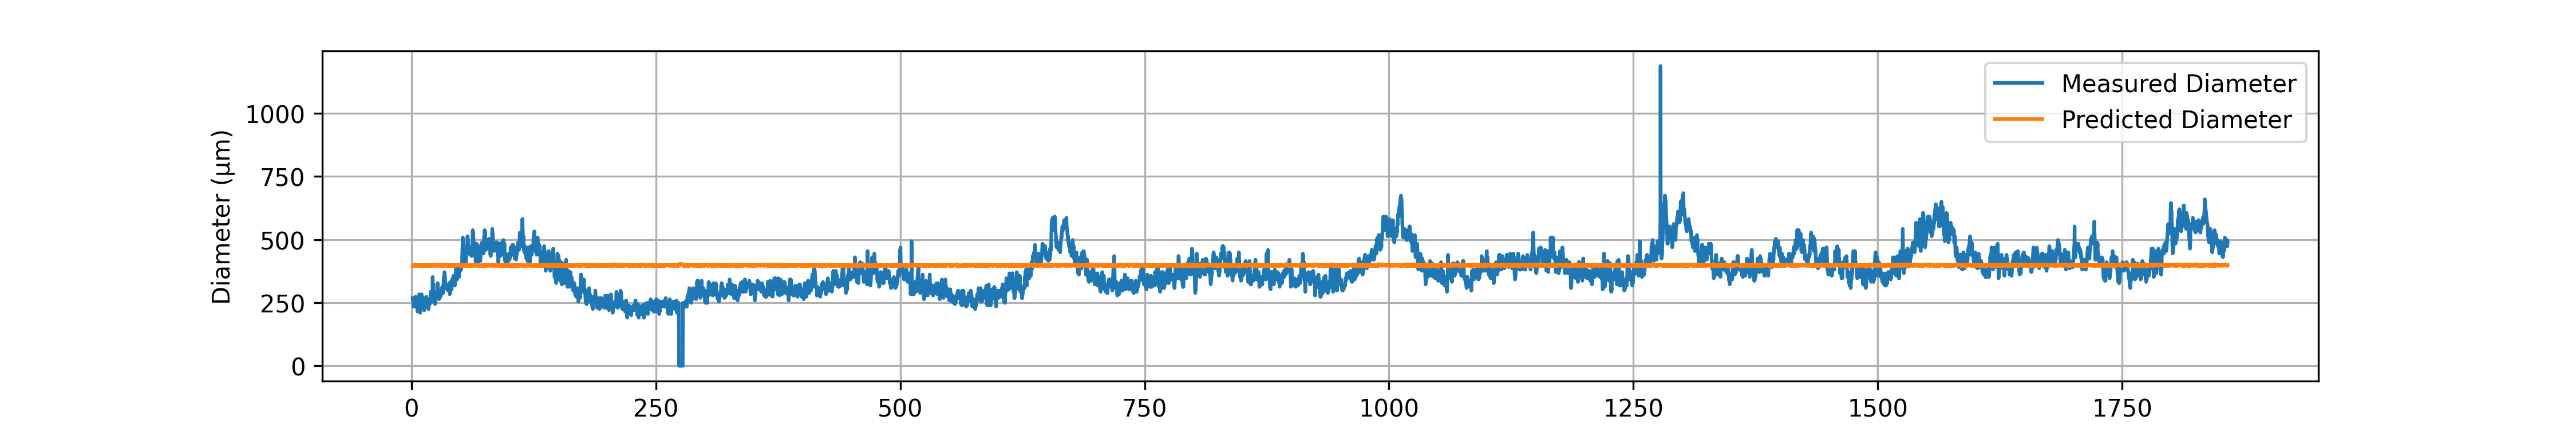

The file beside this chart, header and first rows:
# material: PLA
# geometry: Solid Cylinder
# preform_diameter: 20.0
# material_color: White_Arctic Teal_Red_…
# temperature_C: 50190.0
# drawdown_ratio: 50.0
# trial_number: 040
# operator: Ahmed
# start_time: 2026-05-11 15:56:11
# notes: Observing the Stream
Time(s), Feed(mm/min), Wind(m/min), Diameter(um), Predicted_diameter(um)
1.22, 1.19, 3.02, 268.8, 397.3
1.42, 1.19, 3.02, 259, 397.3
1.62, 1.20, 3.03, 259, 398
1.82, 1.18, 3.01, 254.2, 396.6
2.02, 1.21, 3.03, 254.2, 399.5
2.22, 1.18, 3.03, 234.6, 394.9
2.42, 1.20, 3.02, 239.5, 398.9
2.62, 1.20, 3.02, 254.2, 398.9
2.82, 1.21, 3.02, 263.9, 400.4
3.02, 1.20, 3.03, 249.3, 398
3.22, 1.19, 2.99, 254.2, 399.1
3.42, 1.19, 3.05, 244.4, 395.6
3.62, 1.19, 3.01, 234.6, 398.2
3.82, 1.19, 3.01, 249.3, 398.2
4.02, 1.20, 3.02, 273.7, 398.9
4.22, 1.20, 3.03, 249.3, 398
4.42, 1.19, 3.01, 244.4, 398.2
4.62, 1.20, 3.02, 239.5, 398.9
4.82, 1.20, 3.03, 239.5, 398
5.02, 1.19, 3.02, 249.3, 397.3
5.22, 1.20, 3.02, 249.3, 398.9
5.42, 1.19, 3.01, 239.5, 398.2
5.62, 1.17, 3.01, 229.7, 395.1
5.82, 1.20, 3.03, 239.5, 398
6.02, 1.20, 3.02, 215.1, 398.9
6.22, 1.19, 3.02, 229.7, 397.3
6.42, 1.20, 3.01, 249.3, 399.8
6.62, 1.20, 3.02, 249.3, 398.9
6.82, 1.20, 3.01, 249.3, 399.8
7.02, 1.20, 3.02, 254.2, 398.9
7.22, 1.19, 3.03, 239.5, 396.4
7.42, 1.19, 3.02, 244.4, 397.3
7.62, 1.19, 3.02, 259, 397.3
7.82, 1.20, 3.02, 283.5, 398.9
8.02, 1.20, 3.02, 268.8, 398.9
8.22, 1.19, 3.03, 234.6, 396.4
8.42, 1.21, 3.02, 219.9, 400.4
8.62, 1.21, 3.05, 229.7, 398.6
8.82, 1.18, 3.03, 210.2, 394.9
9.02, 1.19, 3.05, 239.5, 395.6
9.22, 1.18, 3.03, 259, 394.9
9.42, 1.19, 3.02, 263.9, 397.3
9.62, 1.20, 3.02, 259, 398.9
9.82, 1.20, 3.03, 244.4, 398
10.02, 1.19, 3.03, 259, 396.4
10.22, 1.18, 3.03, 283.5, 394.9
10.42, 1.20, 3.02, 268.8, 398.9
10.62, 1.21, 3.03, 254.2, 399.5
10.82, 1.19, 3.02, 249.3, 397.3
11.02, 1.20, 3.03, 239.5, 398
... 9,238 more rows
